Run: headless pygame with SDL's dummy video driver; simulated clock (each Clock.tick advances the game by its frame time, no real sleeping); random seed 0; keys injected as events and as key.get_pressed() state; no mouse input.
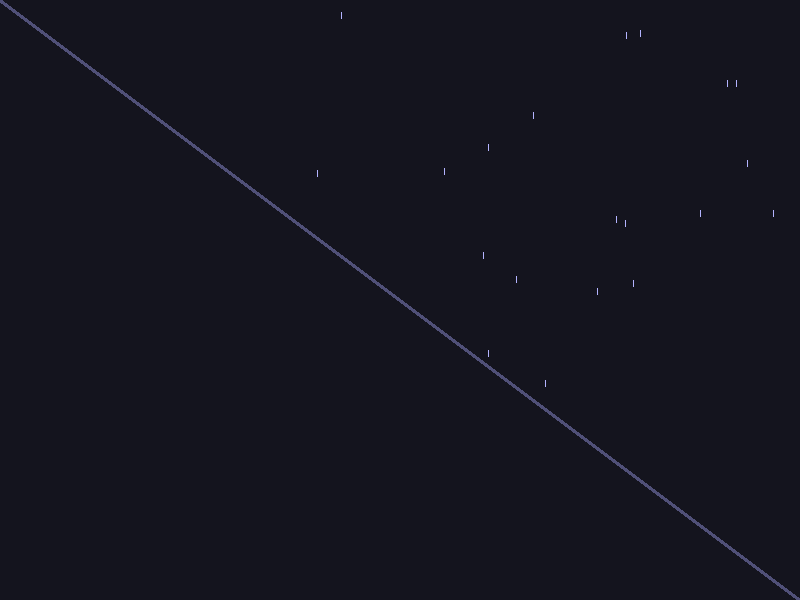
Frame 1 of 4 · flips 1–60 · no input
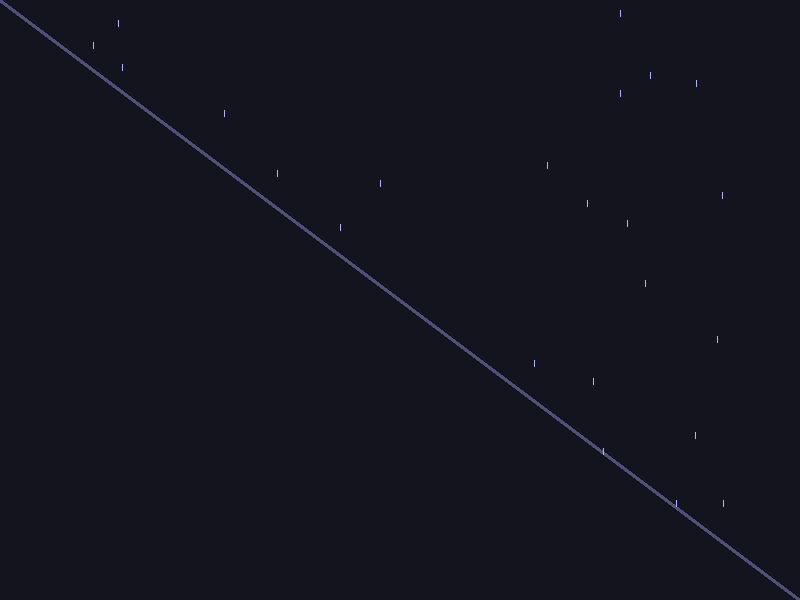
Frame 2 of 4 · flips 61–180 · tapped SPACE, RETURN · held RIGHT (→), D
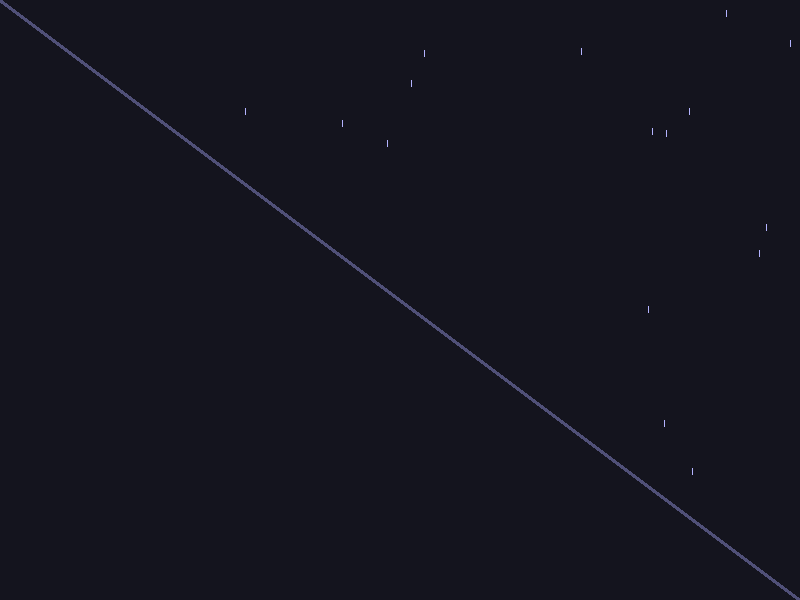
Frame 3 of 4 · flips 181–300 · held DOWN (↓), S
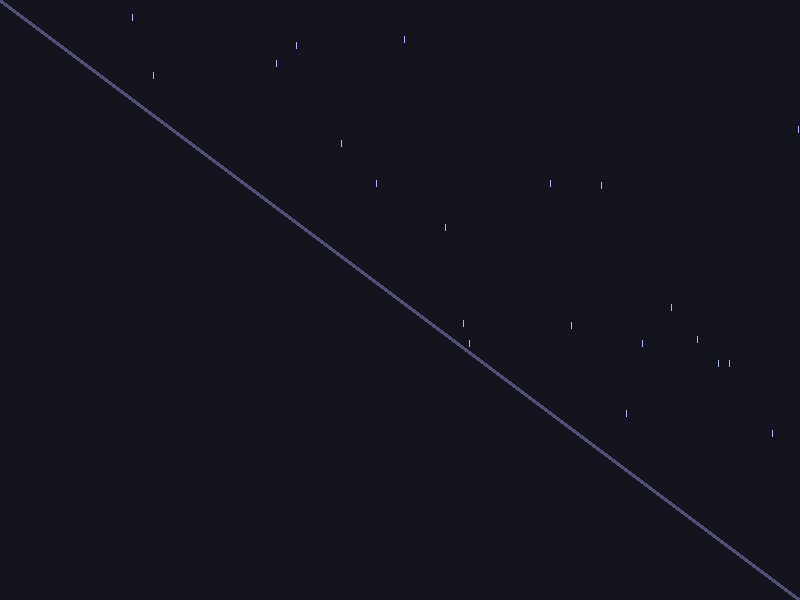
Frame 4 of 4 · flips 301–420 · held LEFT (←), A, UP (↑), W

The pygame program that drew these frames:

import pygame
import sys
import random


class Raindrop:
    __slots__ = ("x", "y", "speed")

    def __init__(self, x):
        self.x = x
        self.y = 0
        self.speed = random.randint(5, 10)

    def update(self):
        self.y += self.speed

    def draw(self, screen):
        pygame.draw.line(
            screen,
            (180, 180, 255),
            (self.x, self.y),
            (self.x, self.y + 6),
            1
        )


class RaindropsManager:
    RAIN_RATE = 20

    def __init__(self):
        pygame.init()

        self.width = 800
        self.height = 600
        self.bg_color = (20, 20, 30)

        self.screen = pygame.display.set_mode((self.width, self.height))
        pygame.display.set_caption("Rain on Full Slanted Glass")

        self.clock = pygame.time.Clock()
        self.raindrops = []

        self.last_drop_time = pygame.time.get_ticks()
        self.running = True

        self.glass_start = (0, 0)
        self.glass_end = (self.width, self.height)

    def glass_y_at(self, x):
        x1, y1 = self.glass_start
        x2, y2 = self.glass_end

        t = (x - x1) / (x2 - x1)
        return y1 + t * (y2 - y1)

    def hit_glass(self, drop):
        if drop.x < 0 or drop.x > self.width:
            return False

        glass_y = self.glass_y_at(drop.x)
        return drop.y >= glass_y

    def run(self):
        while self.running:
            self._check_events()
            self._update()
            self._draw()
            self.clock.tick(60)

        pygame.quit()
        sys.exit()

    def _check_events(self):
        for event in pygame.event.get():
            if event.type == pygame.QUIT:
                self.running = False

    def _update(self):
        current_time = pygame.time.get_ticks()

        if current_time - self.last_drop_time >= RaindropsManager.RAIN_RATE:
            x = random.randint(0, self.width)
            self.raindrops.append(Raindrop(x))
            self.last_drop_time = current_time

        for drop in self.raindrops:
            drop.update()

        self.raindrops = [
            drop for drop in self.raindrops
            if not self.hit_glass(drop)
        ]

    def _draw(self):
        self.screen.fill(self.bg_color)

        pygame.draw.line(
            self.screen,
            (80, 80, 120),
            self.glass_start,
            self.glass_end,
            4
        )

        for drop in self.raindrops:
            drop.draw(self.screen)

        pygame.display.flip()


if __name__ == "__main__":
    manager = RaindropsManager()
    manager.run()
